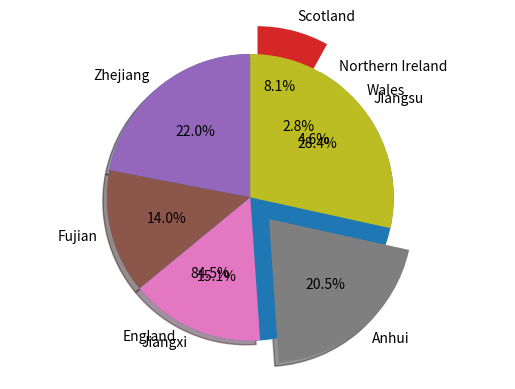

Generate this figure with matplotlib:
#store the population sizes for the UK and Zhejiang-neiphbouring provines
uk_contries = [57.11, 3.13, 1.91, 5.45]
zj_neibour_provines = [65.77, 41.88, 45.28, 61.27, 85.15]

#sort the contries of the uk and provines of china
sorted_uk = sorted(uk_contries)
sorted_zj = sorted(zj_neibour_provines)

#show the sorted population
print("Sorted population of UK countries:", sorted_uk,
      "\nSorted population of some Chinese provines:", sorted_zj)

#import the package of drawing
import matplotlib.pyplot as plt
labels_uk = ['England', 'Wales', 'Northern Ireland', 'Scotland']
explode = (0, 0, 0, 0.2)
plt.pie(uk_contries, 
        explode = explode, 
        labels = labels_uk, 
        autopct = '%1.1f%%', 
        shadow = False, 
        startangle = 90)

#make sure the pie is a circle
plt.axis('equal')
plt.show()

labels_ch = ['Zhejiang', 'Fujian', 'Jiangxi', 'Anhui', 'Jiangsu']
explode = (0, 0, 0, 0.2, 0)
plt.pie(zj_neibour_provines, 
        explode = explode, 
        labels = labels_ch, 
        autopct = '%1.1f%%', 
        shadow = True, 
        startangle = 90)

#make sure the pie is a circle
plt.axis('equal')
plt.show()